Run: headless pygame with SDL's dummy video driver; simulated clock (each Clock.tick advances the game by its frame time, no real sleeping); random seed 0; keys injected as events and as key.get_pressed() state; no mouse input.
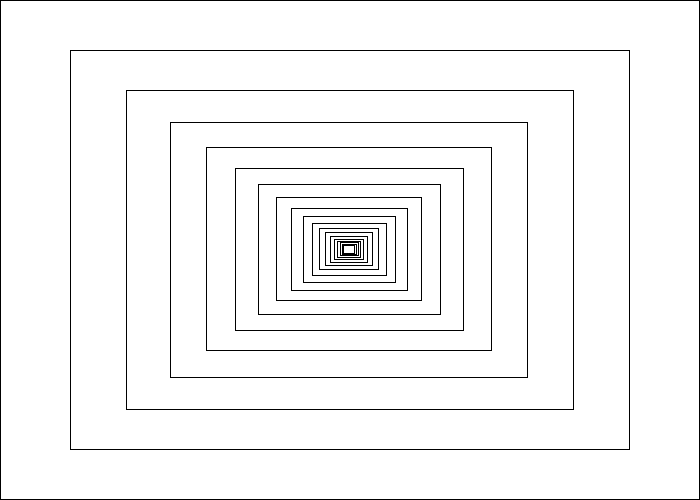
Frame 1 of 4 · flips 1–60 · no input
Frame 2 of 4 · flips 61–180 · tapped SPACE, RETURN · held RIGHT (→), D · screen unchanged from frame 1, image omitted
Frame 3 of 4 · flips 181–300 · held DOWN (↓), S · screen unchanged from frame 2, image omitted
Frame 4 of 4 · flips 301–420 · held LEFT (←), A, UP (↑), W · screen unchanged from frame 3, image omitted

The pygame program that drew these frames:

import pygame
 
# Colors
BLACK = (0, 0, 0)
WHITE = (255, 255, 255)
 
 
def recursive_draw(x, y, width, height):
    """ Recursive rectangle function. """
    pygame.draw.rect(screen, BLACK,
                     [x, y, width, height],
                     1)
 
    # Is the rectangle wide enough to draw again?
    if(width > 14):
        # Scale down
        x += width * .1
        y += height * .1
        width *= .8
        height *= .8
        # Recursively draw again
        recursive_draw(x, y, width, height)
        
pygame.init()
 
# Set the height and width of the screen
size = [700, 500]
screen = pygame.display.set_mode(size)
 
pygame.display.set_caption("My Game")
 
# Loop until the user clicks the close button.
done = False
 
# Used to manage how fast the screen updates
clock = pygame.time.Clock()
 
# -------- Main Program Loop -----------
while not done:
    for event in pygame.event.get():
        if event.type == pygame.QUIT:
            done = True
 
    # Set the screen background
    screen.fill(WHITE)
 
    # ALL CODE TO DRAW SHOULD GO BELOW THIS COMMENT
    recursive_draw(0, 0, 700, 500)
    # ALL CODE TO DRAW SHOULD GO ABOVE THIS COMMENT
 
    # Go ahead and update the screen with what we've drawn.
    pygame.display.flip()
 
    # Limit to 60 frames per second
    clock.tick(60)
 
# Be IDLE friendly. If you forget this line, the program will 'hang'
# on exit.
pygame.quit()
